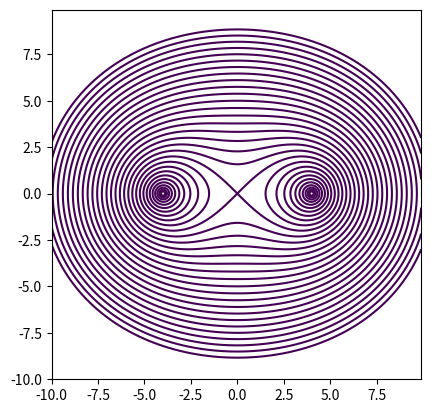

Here is the Python script that generated this plot:

import numpy as np
import matplotlib.pyplot as plt


x = y = np.arange(-10, 10, 0.1)
x, y = np.meshgrid(x,y)
c = 4
for a in np.arange(1, 10, 0.3):
    plt.contour(x, y, ( (x-c)**2 + y**2)*( (x+c)**2 + y**2), [a**4])     

plt.axis('scaled')
plt.show()
